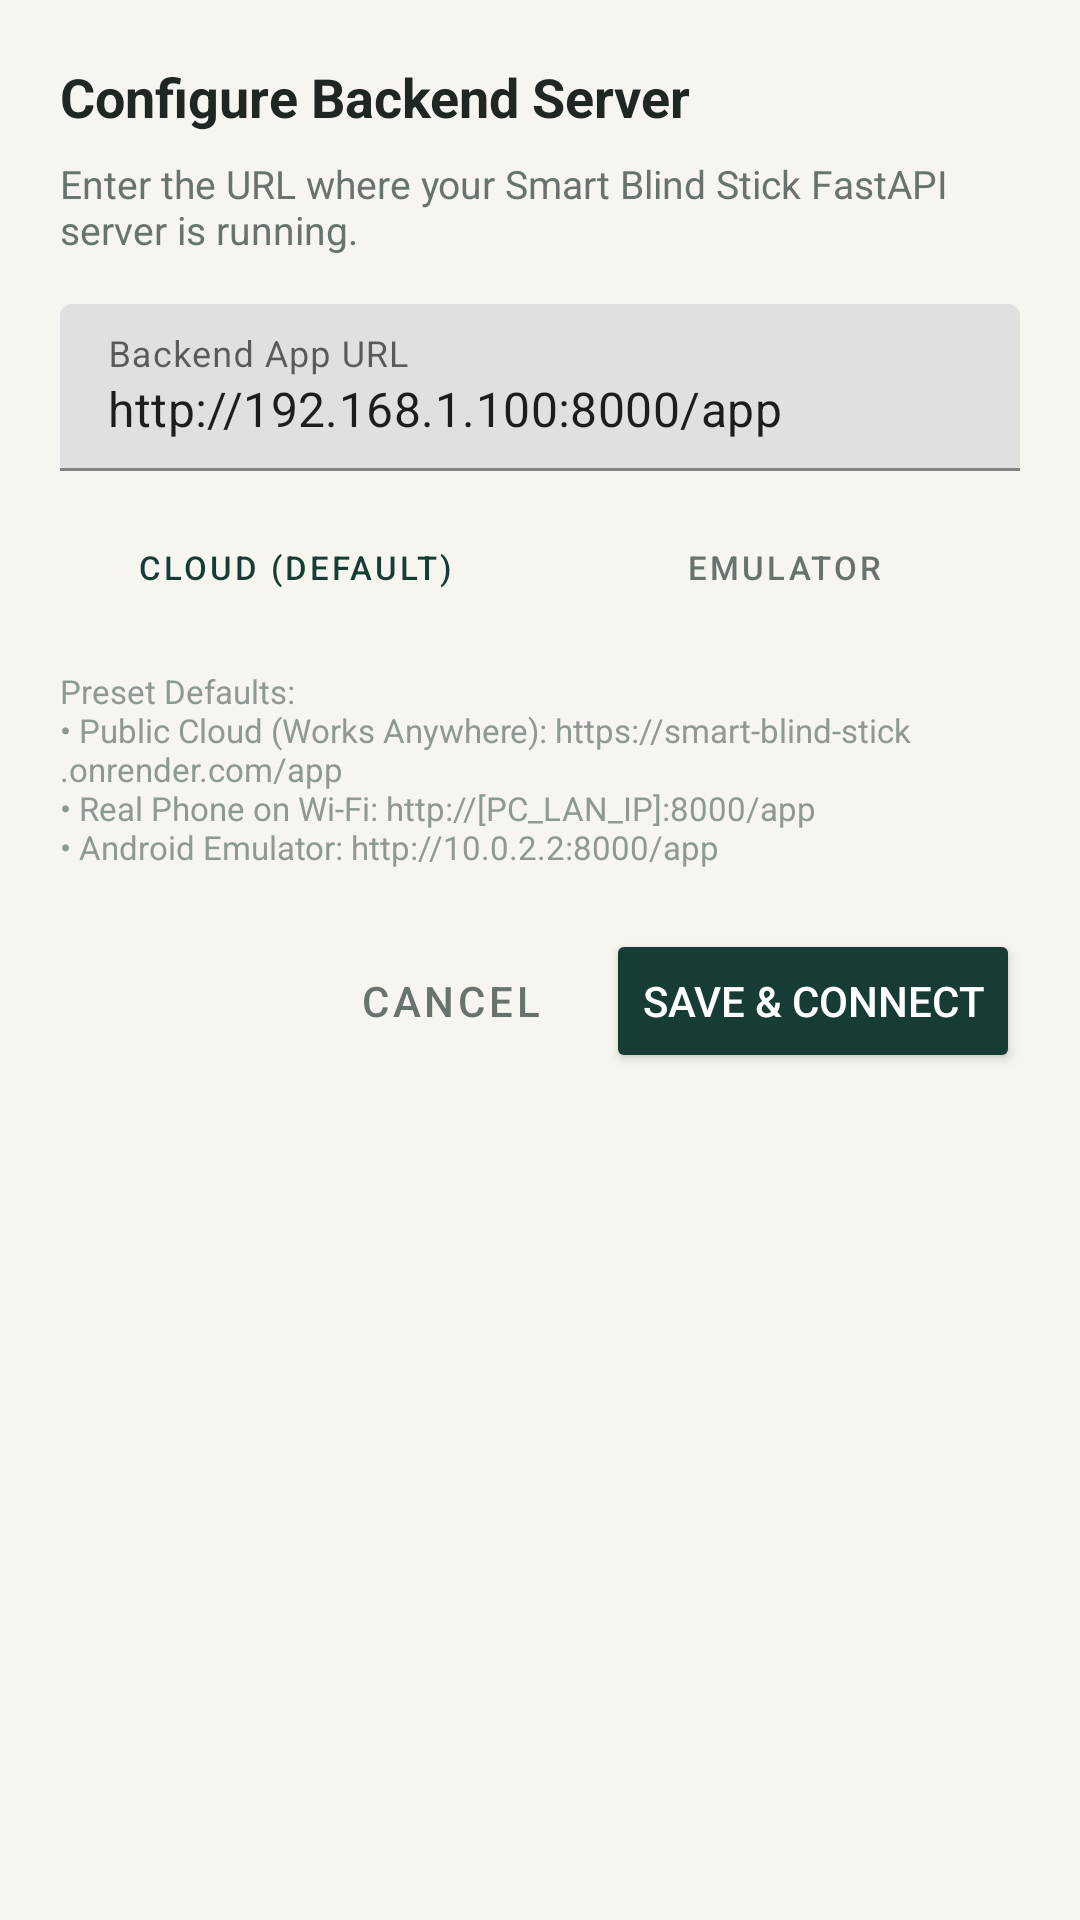

Layout XML and referenced resources for this Android screen:
<!-- AndroidManifest.xml: application theme Theme.SmartBlindStick -->
<!-- res/layout/dialog_server_url.xml -->
<?xml version="1.0" encoding="utf-8"?>
<LinearLayout xmlns:android="http://schemas.android.com/apk/res/android"
    android:layout_width="match_parent"
    android:layout_height="wrap_content"
    android:orientation="vertical"
    android:padding="20dp">

    <TextView
        android:layout_width="wrap_content"
        android:layout_height="wrap_content"
        android:text="Configure Backend Server"
        android:textColor="@color/text_primary"
        android:textSize="18sp"
        android:textStyle="bold" />

    <TextView
        android:layout_width="wrap_content"
        android:layout_height="wrap_content"
        android:layout_marginTop="8dp"
        android:text="Enter the URL where your Smart Blind Stick FastAPI server is running."
        android:textColor="@color/text_secondary"
        android:textSize="13sp" />

    <com.google.android.material.textfield.TextInputLayout
        android:layout_width="match_parent"
        android:layout_height="wrap_content"
        android:layout_marginTop="16dp"
        android:hint="Backend App URL">

        <com.google.android.material.textfield.TextInputEditText
            android:id="@+id/et_server_url"
            android:layout_width="match_parent"
            android:layout_height="wrap_content"
            android:inputType="textUri"
            android:text="http://192.168.1.100:8000/app" />
    </com.google.android.material.textfield.TextInputLayout>

    <LinearLayout
        android:layout_width="match_parent"
        android:layout_height="wrap_content"
        android:layout_marginTop="8dp"
        android:orientation="horizontal">

        <Button
            android:id="@+id/btn_preset_cloud"
            style="@style/Widget.MaterialComponents.Button.OutlinedButton"
            android:layout_width="0dp"
            android:layout_height="wrap_content"
            android:layout_weight="1"
            android:text="Cloud (Default)"
            android:textSize="11sp"
            android:textColor="@color/brand_primary" />

        <Button
            android:id="@+id/btn_preset_emulator"
            style="@style/Widget.MaterialComponents.Button.OutlinedButton"
            android:layout_width="0dp"
            android:layout_height="wrap_content"
            android:layout_marginStart="6dp"
            android:layout_weight="1"
            android:text="Emulator"
            android:textSize="11sp"
            android:textColor="@color/text_secondary" />
    </LinearLayout>

    <TextView
        android:layout_width="wrap_content"
        android:layout_height="wrap_content"
        android:layout_marginTop="10dp"
        android:text="@string/server_presets_hint"
        android:textColor="@color/text_muted"
        android:textSize="11sp" />

    <LinearLayout
        android:layout_width="match_parent"
        android:layout_height="wrap_content"
        android:layout_marginTop="20dp"
        android:orientation="horizontal"
        android:gravity="end">

        <Button
            android:id="@+id/btn_cancel_url"
            style="@style/Widget.MaterialComponents.Button.TextButton"
            android:layout_width="wrap_content"
            android:layout_height="wrap_content"
            android:text="Cancel"
            android:textColor="@color/text_secondary" />

        <Button
            android:id="@+id/btn_save_url"
            android:layout_width="wrap_content"
            android:layout_height="wrap_content"
            android:layout_marginStart="8dp"
            android:text="Save &amp; Connect"
            android:textColor="@color/surface_white"
            android:backgroundTint="@color/brand_primary" />
    </LinearLayout>
</LinearLayout>
<!-- resources referenced by this layout -->
<resources>
  <color name="brand_primary">#173C35</color>
  <color name="surface_white">#FFFFFF</color>
  <color name="text_muted">#8F9993</color>
  <color name="text_primary">#202722</color>
  <color name="text_secondary">#69736D</color>
  <string name="server_presets_hint">Preset Defaults:\n• Public Cloud (Works Anywhere): https://smart-blind-stick.onrender.com/app\n• Real Phone on Wi-Fi: http://[PC_LAN_IP]:8000/app\n• Android Emulator: http://10.0.2.2:8000/app</string>
  <style name="Theme.SmartBlindStick" parent="Theme.MaterialComponents.DayNight.NoActionBar">
          <item name="colorPrimary">@color/brand_primary</item>
          <item name="colorPrimaryVariant">@color/brand_primary_dark</item>
          <item name="colorOnPrimary">@color/surface_white</item>
          <item name="colorSecondary">@color/brand_secondary</item>
          <item name="colorSecondaryVariant">@color/brand_primary_light</item>
          <item name="colorOnSecondary">@color/surface_white</item>
          <item name="android:statusBarColor">@color/brand_primary</item>
          <item name="android:navigationBarColor">@color/surface_white</item>
          <item name="android:windowBackground">@color/bg_base</item>
      </style>
  <color name="brand_primary_dark">#122F2A</color>
  <color name="brand_secondary">#3E7569</color>
  <color name="brand_primary_light">#255249</color>
  <color name="bg_base">#F6F5EF</color>
</resources>
